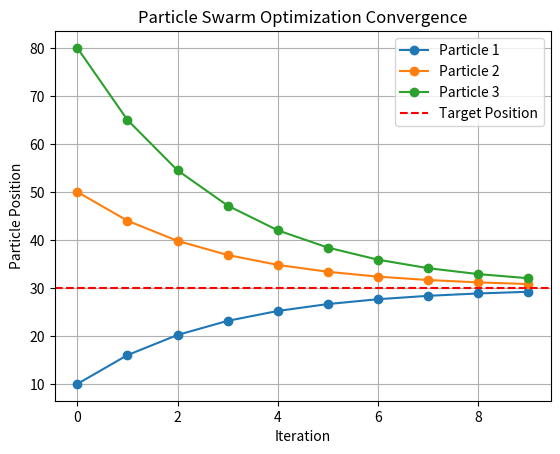

This chart was generated by the following Python code:
import matplotlib.pyplot as plt

particle_positions = [10,50,80]
target_position = 30

history = []

for iteration in range(10):
    history.append(particle_positions.copy())

    for i in range(len(particle_positions)):
        particle_positions[i] += (target_position - particle_positions[i]) * 0.3


for particle in range(3):
    particle_history = []

    for step in history:
        particle_history.append(step[particle])

    plt.plot(particle_history,marker="o", label=f"Particle {particle + 1}")

plt.title("Particle Swarm Optimization Convergence")
plt.axhline(y=target_position, linestyle="--", label="Target Position", color='red')
plt.xlabel("Iteration")
plt.ylabel("Particle Position")
plt.legend()
plt.grid(True)
plt.show()
